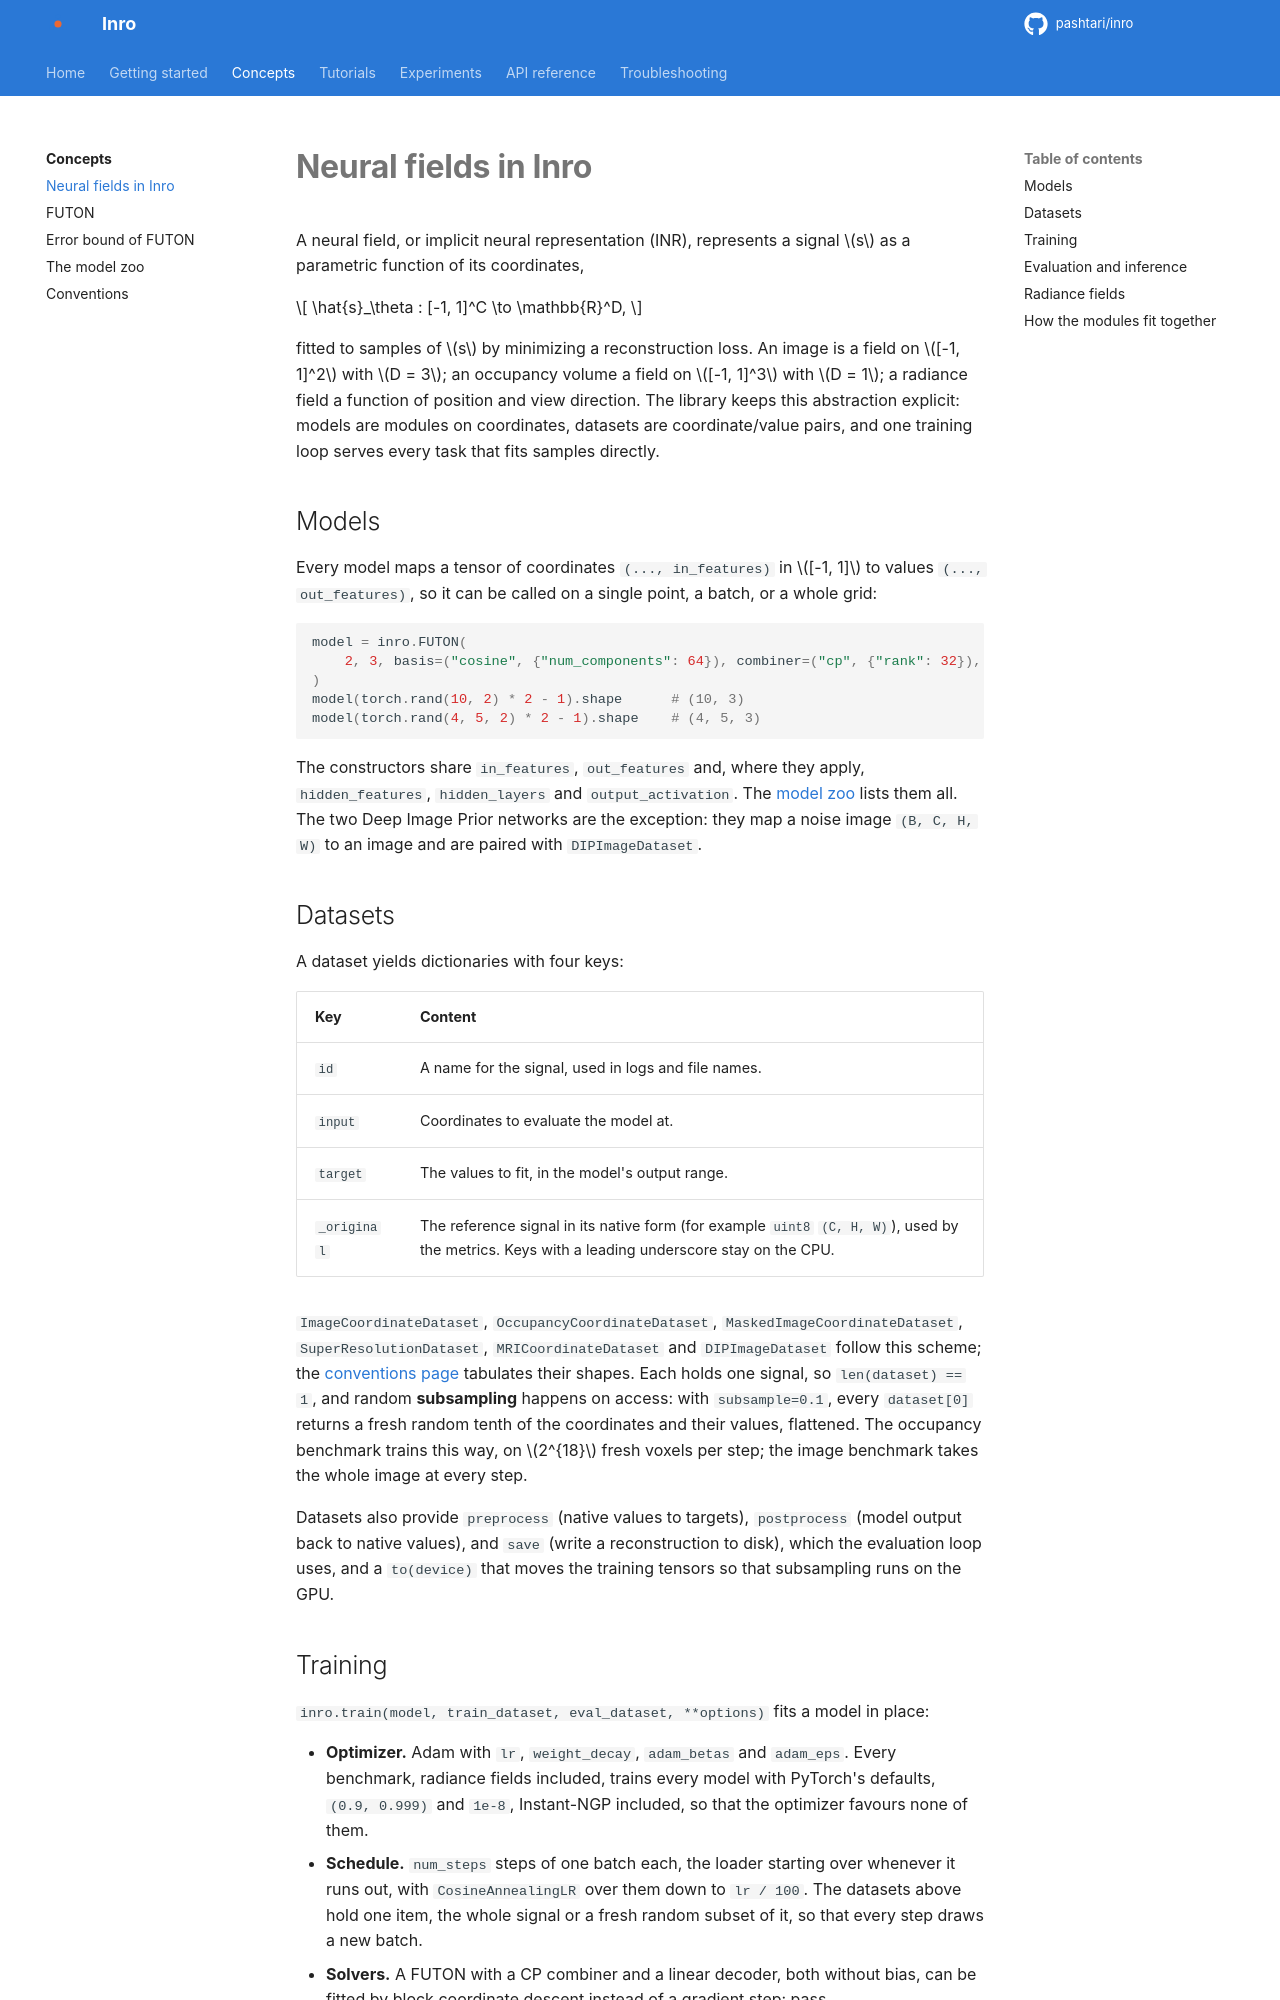

repository: pashtari/futon · page: concepts/neural-fields/index.html · generator: mkdocs

# Neural fields in Inro

A neural field, or implicit neural representation (INR), represents a signal $s$ as a parametric function of its coordinates,

$$
\hat{s}_\theta : [-1, 1]^C \to \mathbb{R}^D,
$$

fitted to samples of $s$ by minimizing a reconstruction loss. An image is a field on $[-1, 1]^2$ with $D = 3$; an occupancy volume a field on $[-1, 1]^3$ with $D = 1$; a radiance field a function of position and view direction. The library keeps this abstraction explicit: models are modules on coordinates, datasets are coordinate/value pairs, and one training loop serves every task that fits samples directly.

## Models

Every model maps a tensor of coordinates `(..., in_features)` in $[-1, 1]$ to values `(..., out_features)`, so it can be called on a single point, a batch, or a whole grid:

```python
model = inro.FUTON(
    2, 3, basis=("cosine", {"num_components": 64}), combiner=("cp", {"rank": 32}), decoder="linear"
)
model(torch.rand(10, 2) * 2 - 1).shape      # (10, 3)
model(torch.rand(4, 5, 2) * 2 - 1).shape    # (4, 5, 3)
```

The constructors share `in_features`, `out_features` and, where they apply, `hidden_features`, `hidden_layers` and `output_activation`. The [model zoo](models.md) lists them all. The two Deep Image Prior networks are the exception: they map a noise image `(B, C, H, W)` to an image and are paired with `DIPImageDataset`.

## Datasets

A dataset yields dictionaries with four keys:

| Key | Content |
| --- | --- |
| `id` | A name for the signal, used in logs and file names. |
| `input` | Coordinates to evaluate the model at. |
| `target` | The values to fit, in the model's output range. |
| `_original` | The reference signal in its native form (for example `uint8` `(C, H, W)`), used by the metrics. Keys with a leading underscore stay on the CPU. |

`ImageCoordinateDataset`, `OccupancyCoordinateDataset`, `MaskedImageCoordinateDataset`, `SuperResolutionDataset`, `MRICoordinateDataset` and `DIPImageDataset` follow this scheme; the [conventions page](conventions.md) tabulates their shapes. Each holds one signal, so `len(dataset) == 1`, and random **subsampling** happens on access: with `subsample=0.1`, every `dataset[0]` returns a fresh random tenth of the coordinates and their values, flattened. The occupancy benchmark trains this way, on $2^{18}$ fresh voxels per step; the image benchmark takes the whole image at every step.

Datasets also provide `preprocess` (native values to targets), `postprocess` (model output back to native values), and `save` (write a reconstruction to disk), which the evaluation loop uses, and a `to(device)` that moves the training tensors so that subsampling runs on the GPU.
